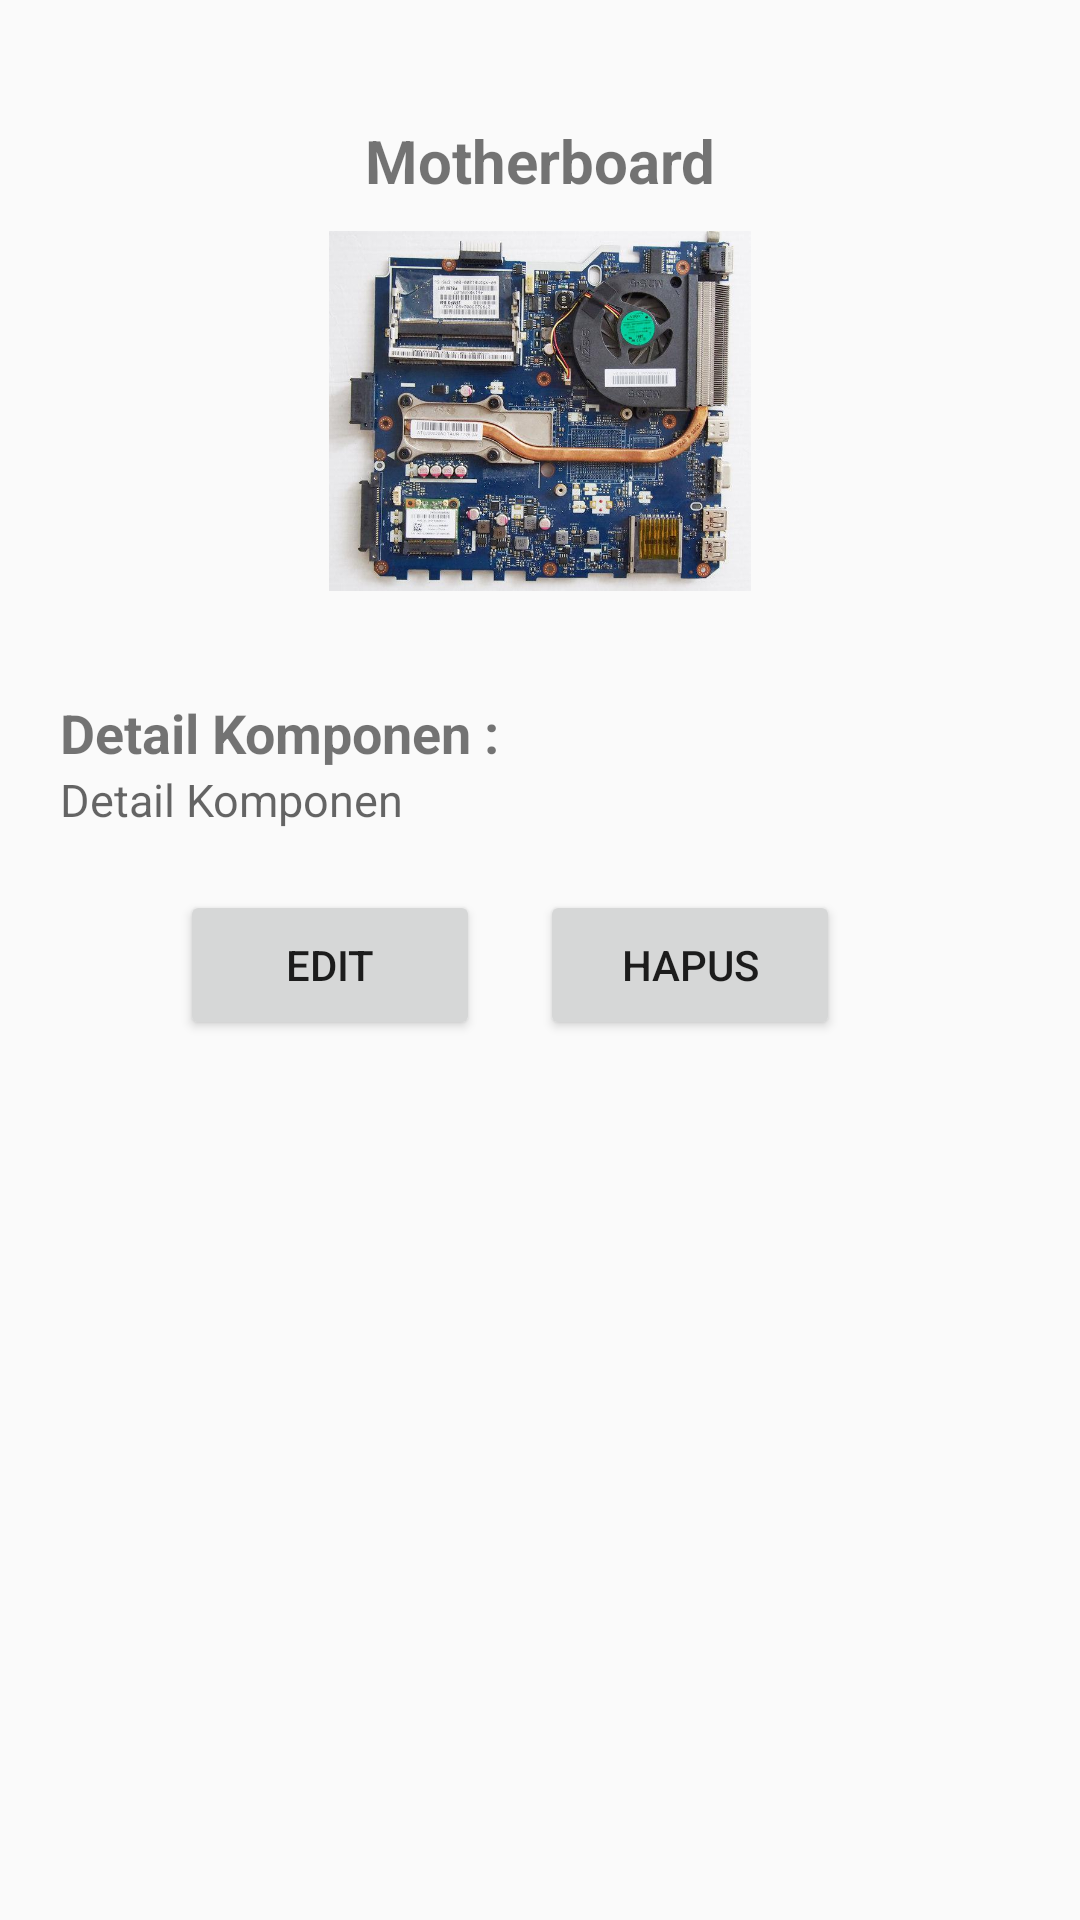

Reconstruct the res/layout file that produces this screen, plus the resources it refers to.
<!-- AndroidManifest.xml: application theme AppTheme -->
<!-- res/layout/activity_teknopedia_terpilih.xml -->
<?xml version="1.0" encoding="utf-8"?>
<ScrollView xmlns:android="http://schemas.android.com/apk/res/android"
    xmlns:app="http://schemas.android.com/apk/res-auto"
    xmlns:tools="http://schemas.android.com/tools"
    android:layout_width="match_parent"
    android:layout_height="match_parent"
    tools:context=".Detail.TeknopediaTerpilih">

    <RelativeLayout
        android:layout_width="match_parent"
        android:layout_height="wrap_content">
        <TextView
            android:id="@+id/txt_namakomponen"
            android:layout_width="match_parent"
            android:layout_height="wrap_content"
            android:layout_marginTop="40dp"
            android:textSize="20sp"
            android:textStyle="bold"
            android:gravity="center"
            android:text="Motherboard"/>

        <RelativeLayout
            android:layout_width="match_parent"
            android:layout_height="wrap_content"
            android:layout_marginTop="10dp"
            android:layout_below="@id/txt_namakomponen">
            <ImageView
                android:id="@+id/image1"
                android:layout_width="match_parent"
                android:layout_height="120dp"
                android:layout_centerHorizontal="true"
                android:src="@drawable/motherboard" />
            <RelativeLayout
                android:layout_width="match_parent"
                android:layout_height="wrap_content"
                android:layout_marginTop="30dp"
                android:layout_marginLeft="20dp"
                android:layout_marginRight="20dp"
                android:layout_below="@+id/image1">
                <LinearLayout
                    android:layout_width="match_parent"
                    android:layout_height="wrap_content"
                    android:layout_marginBottom="20dp"
                    android:orientation="vertical">
                    <TextView
                        android:layout_marginTop="5dp"
                        android:layout_width="match_parent"
                        android:layout_height="wrap_content"
                        android:textSize="18sp"
                        android:textStyle="bold"
                        android:text="Detail Komponen :"/>
                    <TextView
                        android:id="@+id/txt_detail"
                        android:textSize="15sp"
                        android:layout_width="match_parent"
                        android:layout_height="wrap_content"
                        android:hint="Detail Komponen"/>

                    <LinearLayout
                        android:layout_width="match_parent"
                        android:layout_height="wrap_content"
                        android:gravity="center"
                        android:orientation="horizontal">
                        <Button
                            android:id="@+id/btnEdit"
                            android:layout_marginTop="20dp"
                            android:layout_marginBottom="20dp"
                            android:layout_width="100dp"
                            android:layout_height="50dp"
                            android:layout_gravity="center"
                            android:text="Edit" />
                        <Button
                            android:id="@+id/btnHapus"
                            android:layout_marginTop="20dp"
                            android:layout_marginBottom="20dp"
                            android:layout_width="100dp"
                            android:layout_height="50dp"
                            android:layout_marginHorizontal="20dp"
                            android:layout_gravity="center"
                            android:text="Hapus" />
                    </LinearLayout>
                </LinearLayout>
            </RelativeLayout>

        </RelativeLayout>

    </RelativeLayout>


</ScrollView>
<!-- resources referenced by this layout -->
<resources>
  <!-- drawable motherboard: jpg bitmap (drawable, 146815 bytes) -->
  <style name="AppTheme" parent="Theme.AppCompat.Light.DarkActionBar">
          
          <item name="colorPrimary">@color/colorPrimary</item>
          <item name="colorPrimaryDark">@color/colorPrimaryDark</item>
          <item name="colorAccent">@color/colorAccent</item>
      </style>
  <!-- not gathered from this repository: default colours our renderer supplied (Android Studio template values) -->
  <color name="colorPrimary">#FF6200EE</color>
  <color name="colorPrimaryDark">#FF3700B3</color>
  <color name="colorAccent">#FF03DAC5</color>
</resources>
